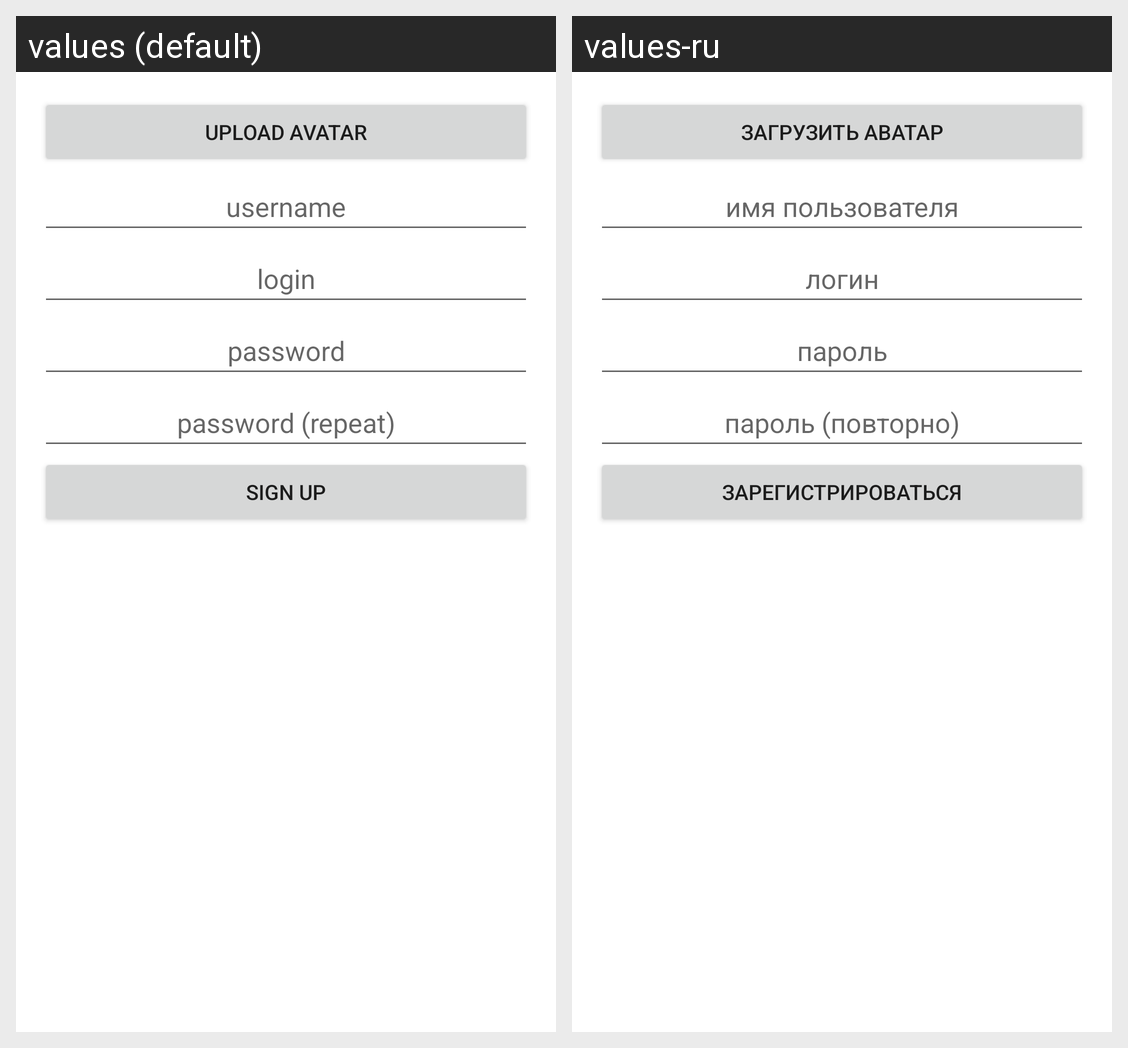

The Android screen above is rendered under two locales of the same app. Produce the string resources it draws, with the default and per-locale values.
Android screen res/layout/fragment_sign_up.xml rendered under 2 locales, left to right: values (default), values-ru. Device: Nexus 5 (rendered at 1080×1920; each locale shown at half size, 540×960, under a caption strip naming it); theme AppTheme.
Strings drawn on this screen, with the default value and each locale's value (text and hints the layout hard-codes, and strings that could not be matched under every locale, appear in the picture but are not listed):

upload_avatar
  values: Upload avatar
  values-ru: Загрузить аватар

username
  values: username
  values-ru: имя пользователя

login
  values: login
  values-ru: логин

password
  values: password
  values-ru: пароль

repeat_password
  values: password (repeat)
  values-ru: пароль (повторно)

sign_up
  values: Sign up
  values-ru: Зарегистрироваться
